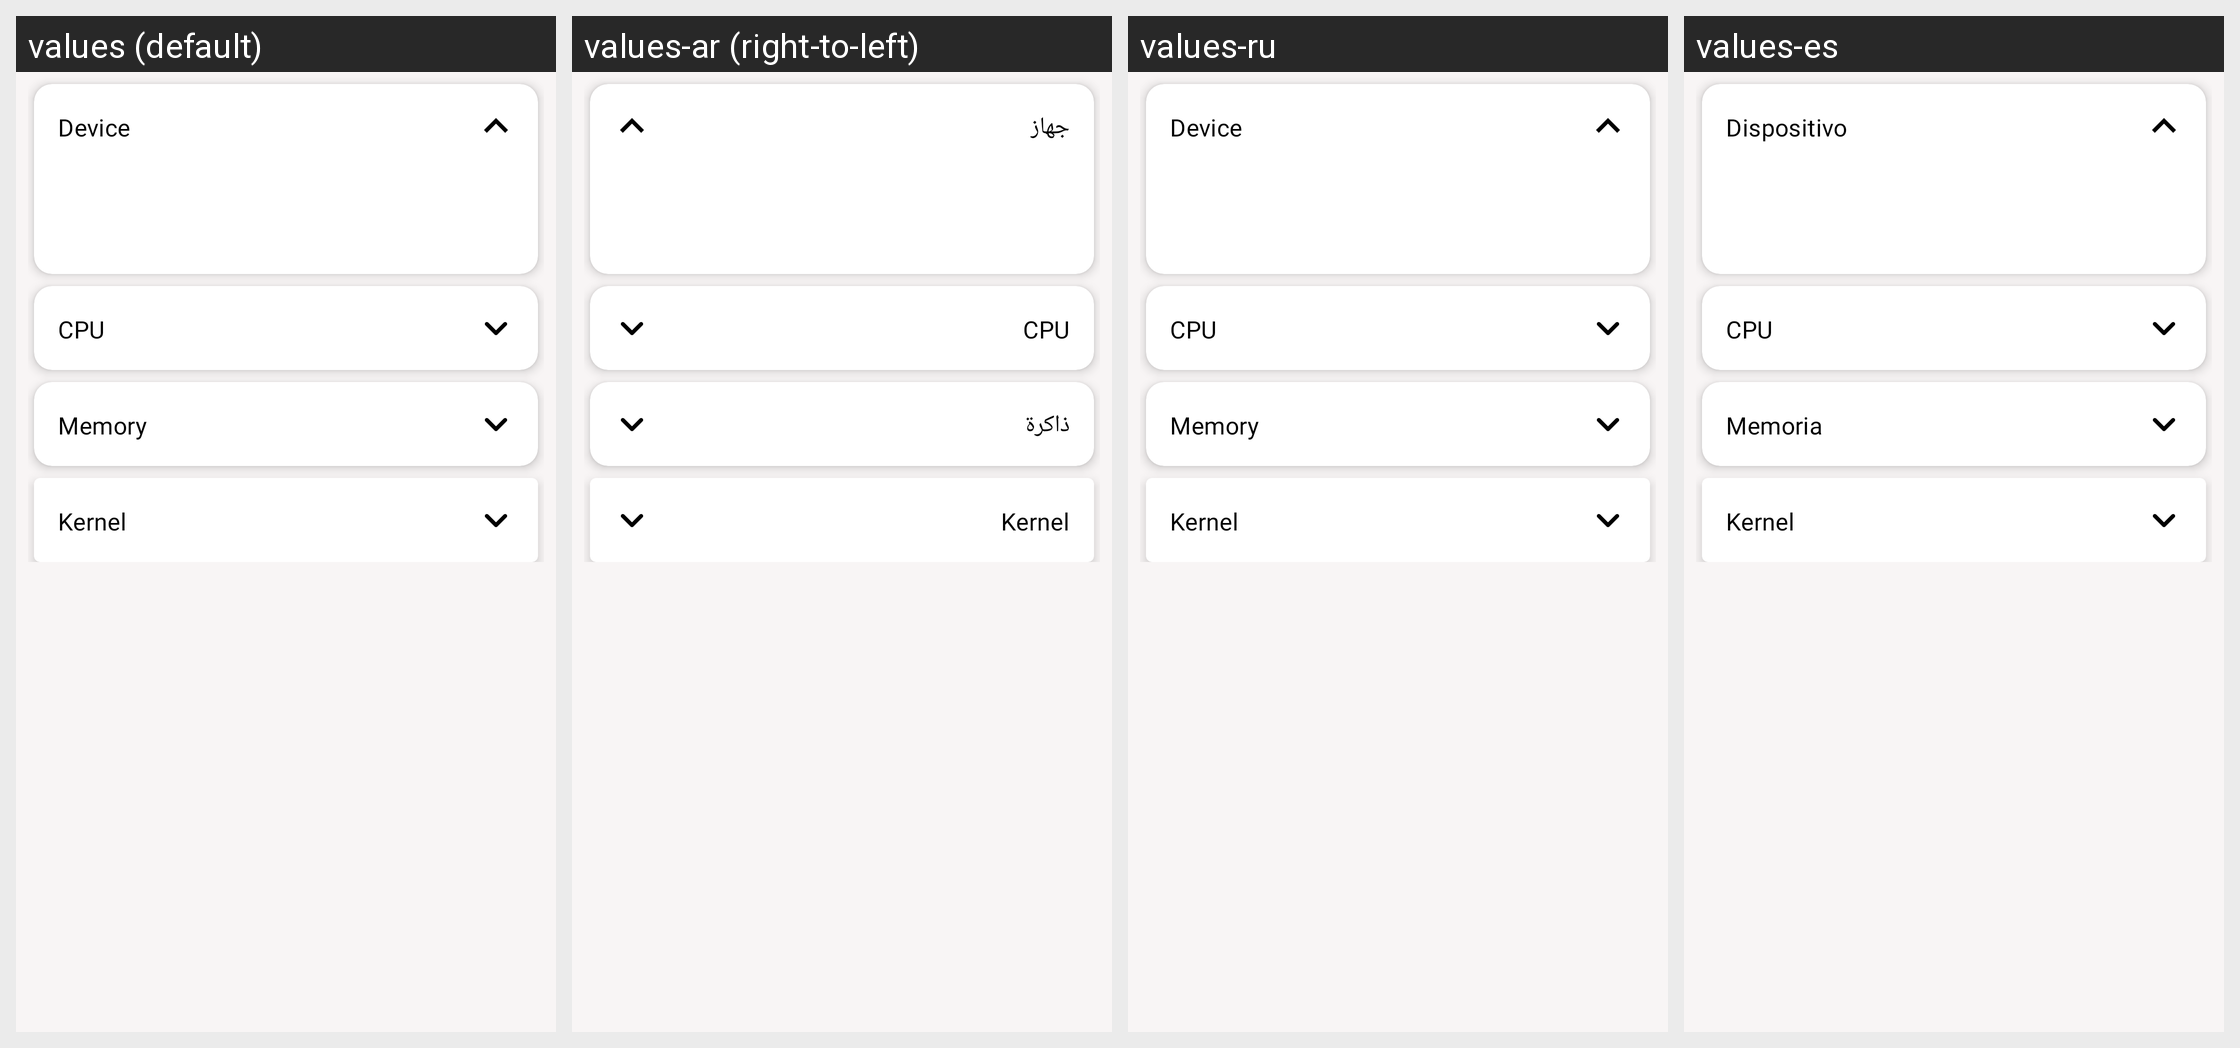

The same Android screen rendered under several of its app's locales, left to right. List the strings drawn on it with the default value and each locale's translation.
Android screen res/layout/fragment_device_info.xml rendered under 4 locales, left to right: values (default), values-ar (right-to-left), values-ru, values-es. Device: Nexus 5 (rendered at 1080×1920; each locale shown at half size, 540×960, under a caption strip naming it); theme AppTheme.
Other locales in the repository, not shown: values-de, values-fr, values-hi, values-in, values-it, values-pt, values-tr, values-zh.
Strings drawn on this screen, with the default value and each locale's value (text and hints the layout hard-codes, and strings that could not be matched under every locale, appear in the picture but are not listed):

device
  values: Device
  values-ar: جهاز
  values-ru: Device
  values-es: Dispositivo

memory
  values: Memory
  values-ar: ذاكرة
  values-ru: Memory
  values-es: Memoria
